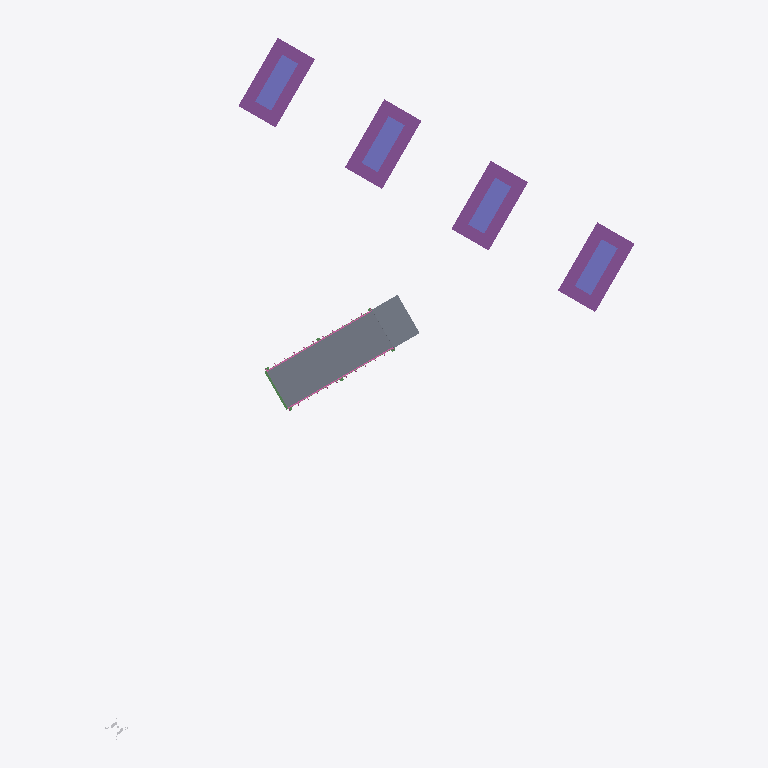
Plan cut of the same IFC building model at storey 'bridge road - abutment' (level -0.51 m, cut at 0.89 m), seen from above with north up, elements coloured by IFC class: 4 footings (purple), 4 columns (violet), 2 slabs (grey), 2 railings (pink), 1 beam (green), 1 other element (light grey). Cut surfaces are drawn darker.
Extent 45.4 m × 57.8 m × 11.3 m (x, y, z). Storeys (11): bridge road - abutment at -0.51 m; bridge road - abutment at -0.51 m; rail bridge - substructure at -0.00 m; railbridge - superstructure at -0.00 m; rail bridge - substructure at 0.00 m; railbridge - superstructure at 0.00 m; road rail bridge - approach at 0.24 m; road rail bridge - approach at 0.24 m; road rail bridge - deck at 0.24 m; road rail bridge - superstructure at 0.24 m; road river bridge - substructure at 0.24 m. Elements (45): 9 IfcBuildingElementProxy, 8 IfcBeam, 8 IfcMember, 7 IfcFooting, 6 IfcColumn, 3 IfcWall, 2 IfcRailing, 2 IfcSlab.

HEADER;
FILE_DESCRIPTION(('ViewDefinition [ReferenceView_V1.2]'),'2;1');
FILE_NAME('Infra-Bridge.ifc','2025-02-27T11:09:14',(''),(''),'IFC-manager for SketchUp (5.3.3)','SketchUp 2024 (24.0.594)','None');
FILE_SCHEMA(('IFC4'));
ENDSEC;
DATA;
#13=IFCPROJECT('2Ndyd$OSX7s9A04nc4lyye',#1,'ifc silly sample scene - project','Demystifying IFC with a playful scene using diverse building elements and compositions.',$,$,$,(#11),#14);
#20=IFCSITE('23sFQGRy90RxVbRHD9iSE2',#1,'environment - site','A sample scene environment, showcasing the surrounding landscape.',$,#22,$,$,.COMPLEX.,$,$,0.0,$,$);
#23=IFCSITE('1adp27B_9CUfup2ojuKOng',#1,'road parking - site','A designated parking area, providing space for vehicles.',$,#25,$,$,.PARTIAL.,$,$,0.0,$,$);
#30=IFCSITE('3pnaj3EgL1cOScZHtoQhHO',#1,'road river bridge - site','The site of the road river bridge, connecting different areas.',$,#31,$,$,.PARTIAL.,$,$,0.0,$,$);
#502=IFCSITE('2Wad9UE39Fl81buLr2dp_x',#1,'rail river bridge - site','The site of the rail river bridge, facilitating train crossings.',$,#503,$,$,.PARTIAL.,$,$,0.0,$,$);
#731=IFCSITE('1$CApj9YLCeu0YyH5TXRVh',#1,'road rail bridge - site','The site of the road rail bridge, supporting both road and rail traffic.',$,#732,$,$,.PARTIAL.,$,$,0.0,$,$);
#948=IFCSITE('2syxA9_lr7Ew2uZai3VhhS',#1,'road - site','A designated parking area, providing space for vehicles.',$,#949,$,$,.PARTIAL.,$,$,0.0,$,$);
#36=IFCBUILDING('3vzNAxKB5AJA_Ehx4miINx',#1,'road river bridge','A sturdy bridge, spanning the river and connecting roads.','girder',#38,$,$,.ELEMENT.,0.0,0.0,$);
#508=IFCBUILDING('2kjWGt90HF_gBQxs$Lsfkw',#1,'rail bridge','A strong rail bridge, supporting trains as they cross over.','arched',#510,$,$,.ELEMENT.,0.0,0.0,$);
#737=IFCBUILDING('3JNhAW3zLAmRKwMCykb3V5',#1,'rail bridge','A strong rail bridge, supporting trains as they cross over.','arched',#739,$,$,.ELEMENT.,0.0,0.0,$);
#43=IFCBUILDINGSTOREY('04kO$szQnDTAhzkZMdfItT',#1,'road rail bridge - approach','The approach to the road rail bridge, ensuring a smooth transition.','approach',#45,$,$,.COMPLEX.,242.32103870816184);
#50=IFCBUILDINGSTOREY('2x$zQFzGD8YBtZ$7H7nm4c',#1,'bridge road - abutment','A strong abutment, providing essential support for the bridge road.','abutment',#52,$,$,.PARTIAL.,-513.6789612918377);
#103=IFCBUILDINGSTOREY('2LBqtx8tXFcR8Qzu5tSZdh',#1,'road rail bridge - approach','The approach to the road rail bridge, ensuring a smooth transition.','approach',#104,$,$,.COMPLEX.,242.32103870816184);
#109=IFCBUILDINGSTOREY('2cU43jXGXEuv4mx7hSZu3S',#1,'bridge road - abutment','A strong abutment, providing essential support for the bridge road.','abutment',#111,$,$,.PARTIAL.,-513.6789612918377);
#148=IFCBUILDINGSTOREY('2r51NsY5P0QvEz_Kok7DQt',#1,'road rail bridge - deck','The deck, providing a stable surface for vehicles and trains on the road rail bridge.','deck',#149,$,$,.ELEMENT.,242.32103870816184);
#280=IFCBUILDINGSTOREY('2F86AY9Dn33gptJs5BIFJi',#1,'road rail bridge - superstructure','The superstructure, forming the main body of the road rail bridge.','superstructure',#281,$,$,.ELEMENT.,242.32103870816184);
#319=IFCBUILDINGSTOREY('1KPYb5dSn3C9_LNpDoIOdf',#1,'road river bridge - substructure','The substructure, providing essential support for the road river bridge.','substructure',#320,$,$,.ELEMENT.,242.32103870816184);
#515=IFCBUILDINGSTOREY('1NcWEJCZP2QhD3Z7Ptly6p',#1,'rail bridge - substructure','The substructure, providing essential support for the rail bridge.','substructure',#517,$,$,.ELEMENT.,0.0);
#605=IFCBUILDINGSTOREY('0NGju11I55eP2T$y1Bu15n',#1,'railbridge - superstructure','The superstructure, forming the main body of the rail bridge.','superstructure',#606,$,$,.ELEMENT.,0.0);
#744=IFCBUILDINGSTOREY('16qYo484fEuvo5B_xQN5wZ',#1,'rail bridge - substructure','The substructure, providing essential support for the rail bridge.','substructure',#746,$,$,.ELEMENT.,-2.887646E-12);
#822=IFCBUILDINGSTOREY('1hMPjN1XP3D8IpowtvIj0R',#1,'railbridge - superstructure','The superstructure, forming the main body of the rail bridge.','superstructure',#823,$,$,.ELEMENT.,-2.887646E-12);
#264=IFCSLAB('3ObOfBTNz2dhgWxUzdmDpl',#1,'road river bridge - bridge deck','The bridge deck, providing a stable surface for vehicles to cross the river.','floor',#270,#279,'454425.1027893.955984.1885148.955028',$);
#776=IFCFOOTING('1TNwPNu5vAJ8rWCr2_eafm',#1,'foundation - bridge rail','A solid foundation, providing support for the bridge rail.',$,#780,#786,'454425.1027895.956001.1884272.1884264.1886393',$);
#594=IFCFOOTING('3N1IPEdwr8ovT_ZOobkqBX',#1,'foundation - bridge rail','A solid foundation, providing support for the bridge rail.',$,#598,#604,'454425.1027894.955995.1884272.1884267.1886393',$);
#556=IFCFOOTING('3QqyCHEVDF$gkEh307F1yY',#1,'foundation - bridge rail','A solid foundation, providing support for the bridge rail.',$,#560,#569,'454425.1027894.955995.1884272.1884264.1886393',$);
#811=IFCFOOTING('2Q4p8yWJzFIvhoX9T$V40D',#1,'foundation - bridge rail','A solid foundation, providing support for the bridge rail.',$,#815,#821,'454425.1027895.956001.1884272.1884267.1886393',$);
#81=IFCSLAB('0W_tPyzHXFtwl0O2DZZAe3',#1,'bridge road - approach slab','A solid slab, ensuring a smooth transition, the bridge''s welcome mat.',$,#92,#102,'454425.1027893.955984.955026.940384',$);
#536=IFCCOLUMN('13HNHx2iHDah6c_2Ir0QFv',#1,'rail bridge - pierstem','A pierstem, providing vertical support for the bridge rail.','pierstem',#544,#553,'454425.1027894.955995.1884272.1884264.1886323',$);
#579=IFCCOLUMN('1Ov2FEORP589f6FJ7Vsjbf',#1,'rail bridge - pierstem','A pierstem, providing vertical support for the bridge rail.','pierstem',#587,#593,'454425.1027894.955995.1884272.1884267.1886323',$);
#796=IFCCOLUMN('0IBSrNevj23wueInn68pOs',#1,'rail bridge - pierstem','A pierstem, providing vertical support for the bridge rail.','pierstem',#804,#810,'454425.1027895.956001.1884272.1884267.1886323',$);
#761=IFCCOLUMN('0XPURiAkzB3g2LT4CHIL$P',#1,'rail bridge - pierstem','A pierstem, providing vertical support for the bridge rail.','pierstem',#769,#775,'454425.1027895.956001.1884272.1884264.1886323',$);
#156=IFCRAILING('1PXj3pcJX7RgxexBEm0se9',#1,'bridge road railing','A protective railing, ensuring safety along the bridge road.','guardrail',#162,#172,'454425.1027893.955984.1885148.955012',$);
#212=IFCRAILING('1lX0aCXHj46eYgtlXl_65e',#1,'bridge road railing','A protective railing, ensuring safety along the bridge road.','guardrail',#213,#222,'454425.1027893.955984.1885148.955013',$);
#116=IFCBEAM('1Rd3zGyxjCSBQhmMuxTFJ7',#1,'road river bridge - abutment support beam','A strong support beam, providing stability to the bridge abutment.','beam',#121,#130,'454425.1027893.955984.955027.940383.937728',$);
#935=IFCBUILDINGELEMENTPROXY('3Fit2Fad92zf2f6aWdJtF5',#1,'geo-reference','The reference point for transforming the local engineering coordinate system into the coordinate reference system of the underlying map.','origin',#941,#947,'454425.1032696',$);
ENDSEC;
